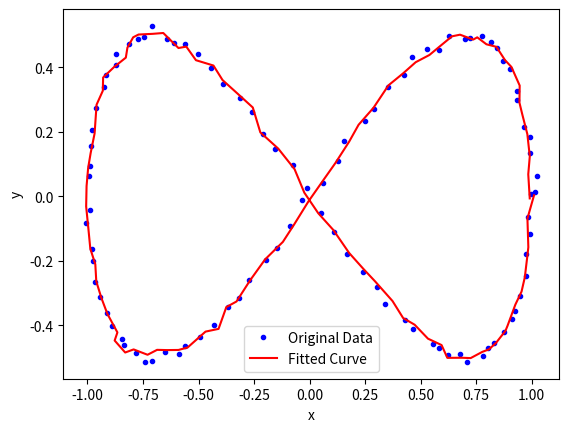

Reproduce this figure in Python.
import numpy as np
import matplotlib.pyplot as plt
from scipy.optimize import curve_fit

# 定义二维高斯函数模型
def gauss_function(t, A, w1, p1, B, w2, p2):
    x = A * np.cos(w1 * np.pi * t + p1) + np.random.normal(0, 0.01, n)
    y = B * np.cos(w2 * np.pi * t + p2) + np.random.normal(0, 0.01, n)
    return np.concatenate((x, y))

# 生成样本数据
n = 100
t = np.linspace(0, 1, n)  # 均匀的，实际上应该是random.uniform???
A = 1.0
w1 = 2.0
p1 = 0
B = 0.5
w2 = 4.0
p2 = np.pi/2
data = gauss_function(t, A, w1, p1, B, w2, p2)
x = data[:n]
y = data[n:]


initial_guess = [A, w1, p1, B, w2, p2]  # 初始猜测值,应该要从外部读取的，不然每次要手动设置
params, _ = curve_fit(gauss_function, t, np.concatenate((x, y)), p0=initial_guess)

# 输出拟合结果
A_fit, w1_fit, p1_fit, B_fit, w2_fit, p2_fit = params


plt.figure()
plt.plot(x, y, 'b.', label='Original Data')
fit_data = gauss_function(t, A_fit, w1_fit, p1_fit, B_fit, w2_fit, p2_fit)
fit_x = fit_data[:n]
fit_y = fit_data[n:]
plt.plot(fit_x, fit_y, 'r-', label='Fitted Curve')
plt.xlabel('x')
plt.ylabel('y')
plt.legend()
plt.show()
